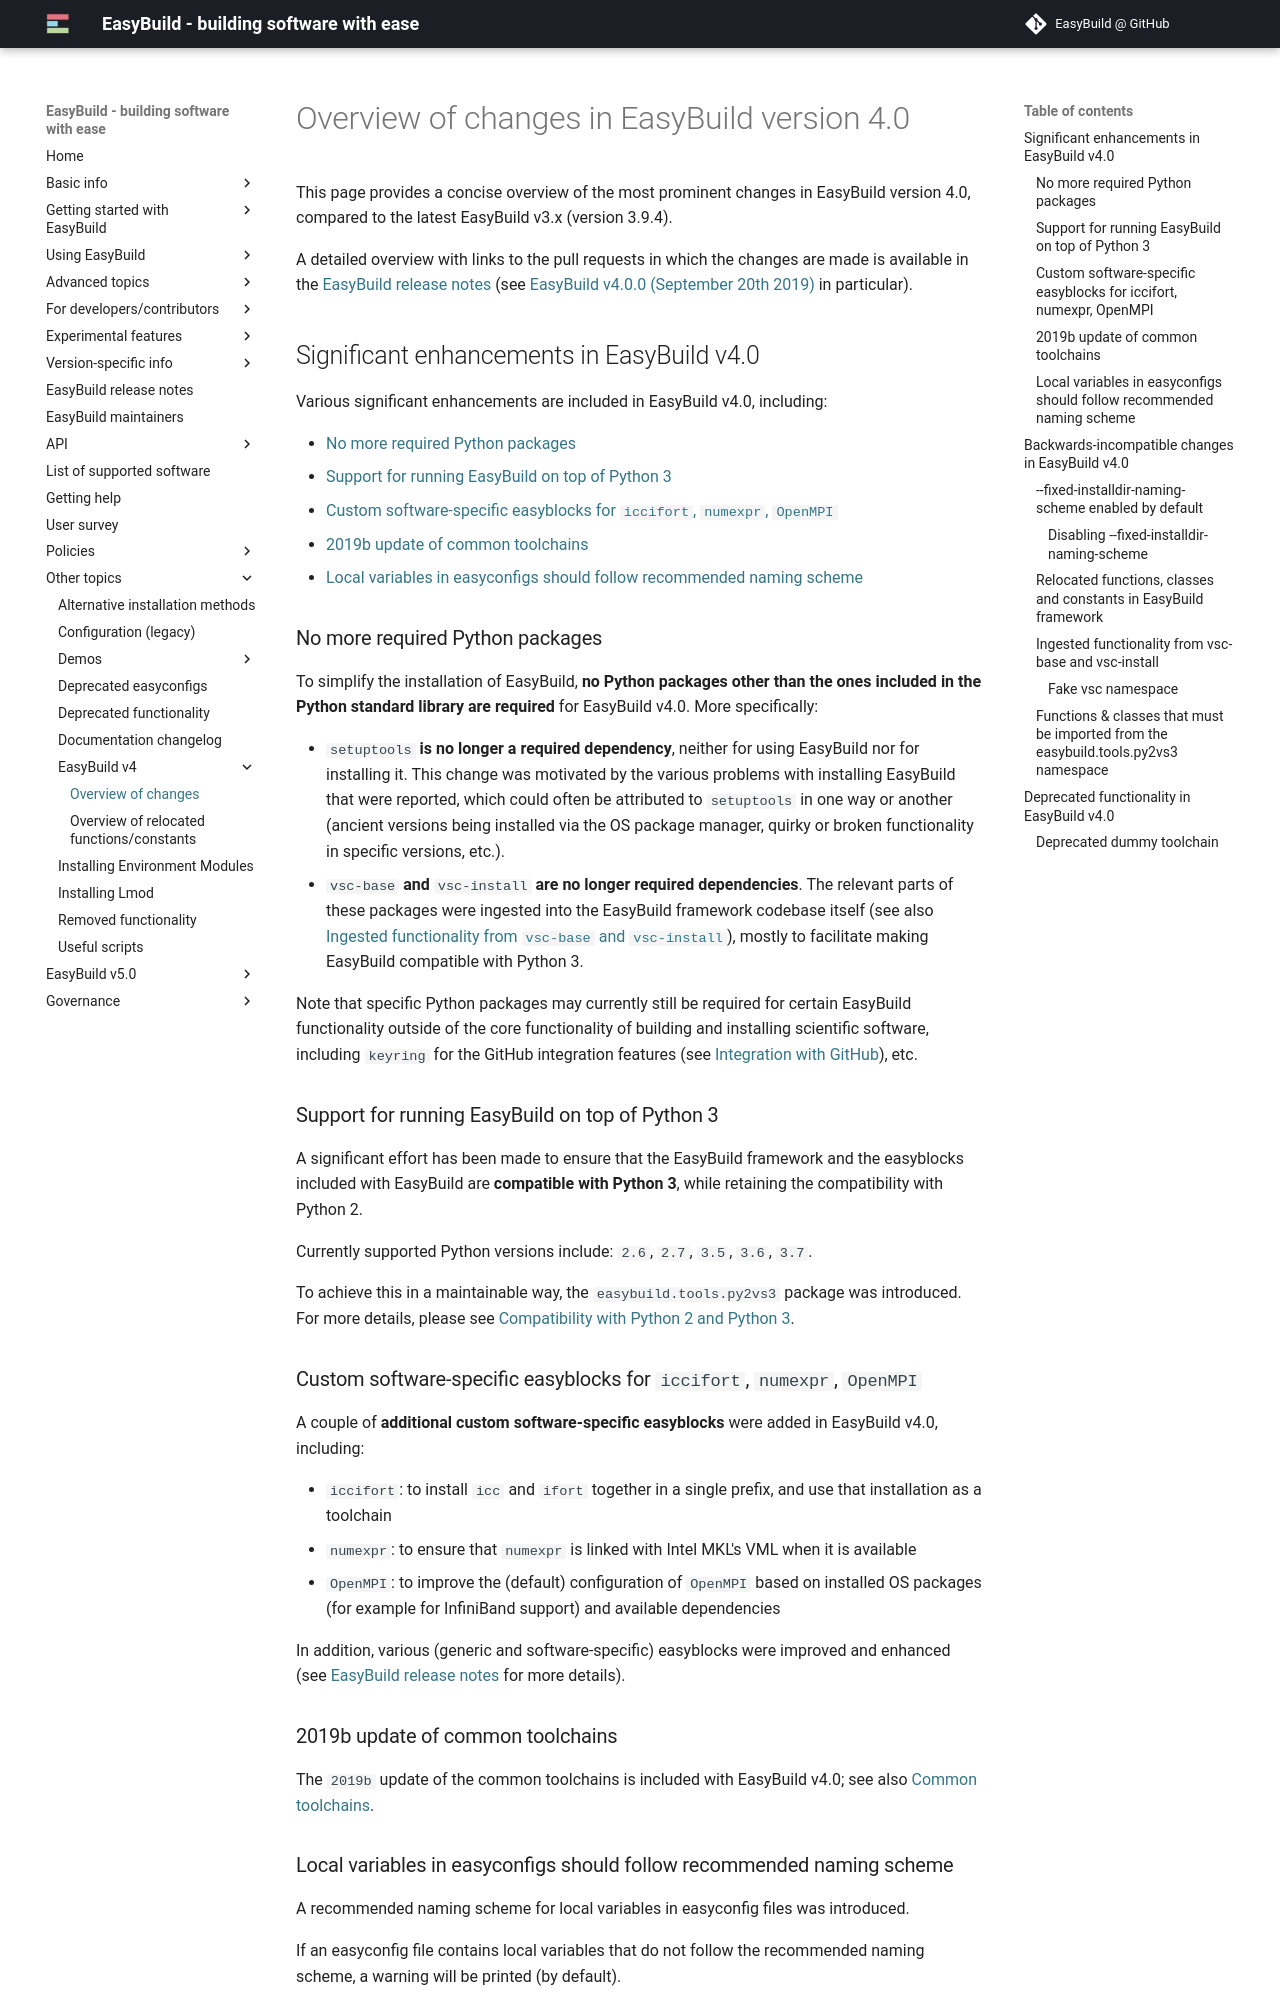

repository: easybuilders/easybuild-docs · page: easybuild-v4/overview-of-changes/index.html · generator: mkdocs

# Overview of changes in EasyBuild version 4.0 {: #eb4_changes_overview }

This page provides a concise overview of the most prominent changes in EasyBuild version 4.0,
compared to the latest EasyBuild v3.x (version 3.9.4).

A detailed overview with links to the pull requests in which the changes are made is available in the
[EasyBuild release notes][release_notes] (see [EasyBuild v4.0.0 (September 20th 2019)][release_notes_eb400] in particular).


## Significant enhancements in EasyBuild v4.0 {: #eb4_changes_significant_enhancements }

Various significant enhancements are included in EasyBuild v4.0, including:

* [No more required Python packages][eb4_no_required_deps]
* [Support for running EasyBuild on top of Python 3][eb4_python3_support]
* [Custom software-specific easyblocks for `iccifort`, `numexpr`, `OpenMPI`][eb4_custom_easyblocks]
* [2019b update of common toolchains][eb4_2019b_common_toolchains]
* [Local variables in easyconfigs should follow recommended naming scheme][eb4_changes_local_variables]


### No more required Python packages {: #eb4_no_required_deps }

To simplify the installation of EasyBuild, **no Python packages other than the ones included in the Python standard
library are required** for EasyBuild v4.0. More specifically:

* `setuptools` **is no longer a required dependency**, neither for using EasyBuild nor for installing it.
  This change was motivated by the various problems with installing EasyBuild that were reported, which could
  often be attributed to `setuptools` in one way or another (ancient versions being installed via the OS package
  manager, quirky or broken functionality in specific versions, etc.).
* `vsc-base` **and** `vsc-install` **are no longer required dependencies**. The relevant parts of these packages
  were ingested into the EasyBuild framework codebase itself (see also [Ingested functionality from `vsc-base` and `vsc-install`][eb4_changes_ingested_vsc_base]),
  mostly to facilitate making EasyBuild compatible with Python 3.

Note that specific Python packages may currently still be required for certain EasyBuild functionality outside
of the core functionality of building and installing scientific software, including `keyring` for the GitHub
integration features (see [Integration with GitHub][integration_with_github]), etc.


### Support for running EasyBuild on top of Python 3 {: #eb4_python3_support }

A significant effort has been made to ensure that the EasyBuild framework and the easyblocks included with EasyBuild
are **compatible with Python 3**, while retaining the compatibility with Python 2.

Currently supported Python versions include: `2.6`, `2.7`, `3.5`, `3.6`, `3.7`.

To achieve this in a maintainable way, the `easybuild.tools.py2vs3` package was introduced.
For more details, please see [Compatibility with Python 2 and Python 3][py2_py3_compatibility].


### Custom software-specific easyblocks for `iccifort`, `numexpr`, `OpenMPI` {: #eb4_custom_easyblocks }

A couple of **additional custom software-specific easyblocks** were added in EasyBuild v4.0, including:

* `iccifort`: to install `icc` and `ifort` together in a single prefix, and use that installation as a toolchain
* `numexpr`: to ensure that `numexpr` is linked with Intel MKL's VML when it is available
* `OpenMPI`: to improve the (default) configuration of `OpenMPI` based on installed OS packages (for example for
  InfiniBand support) and available dependencies

In addition, various (generic and software-specific) easyblocks were improved and enhanced
(see [EasyBuild release notes][release_notes] for more details).


### 2019b update of common toolchains {: #eb4_2019b_common_toolchains }

The `2019b` update of the common toolchains is included with EasyBuild v4.0; see also [Common toolchains][common_toolchains].
